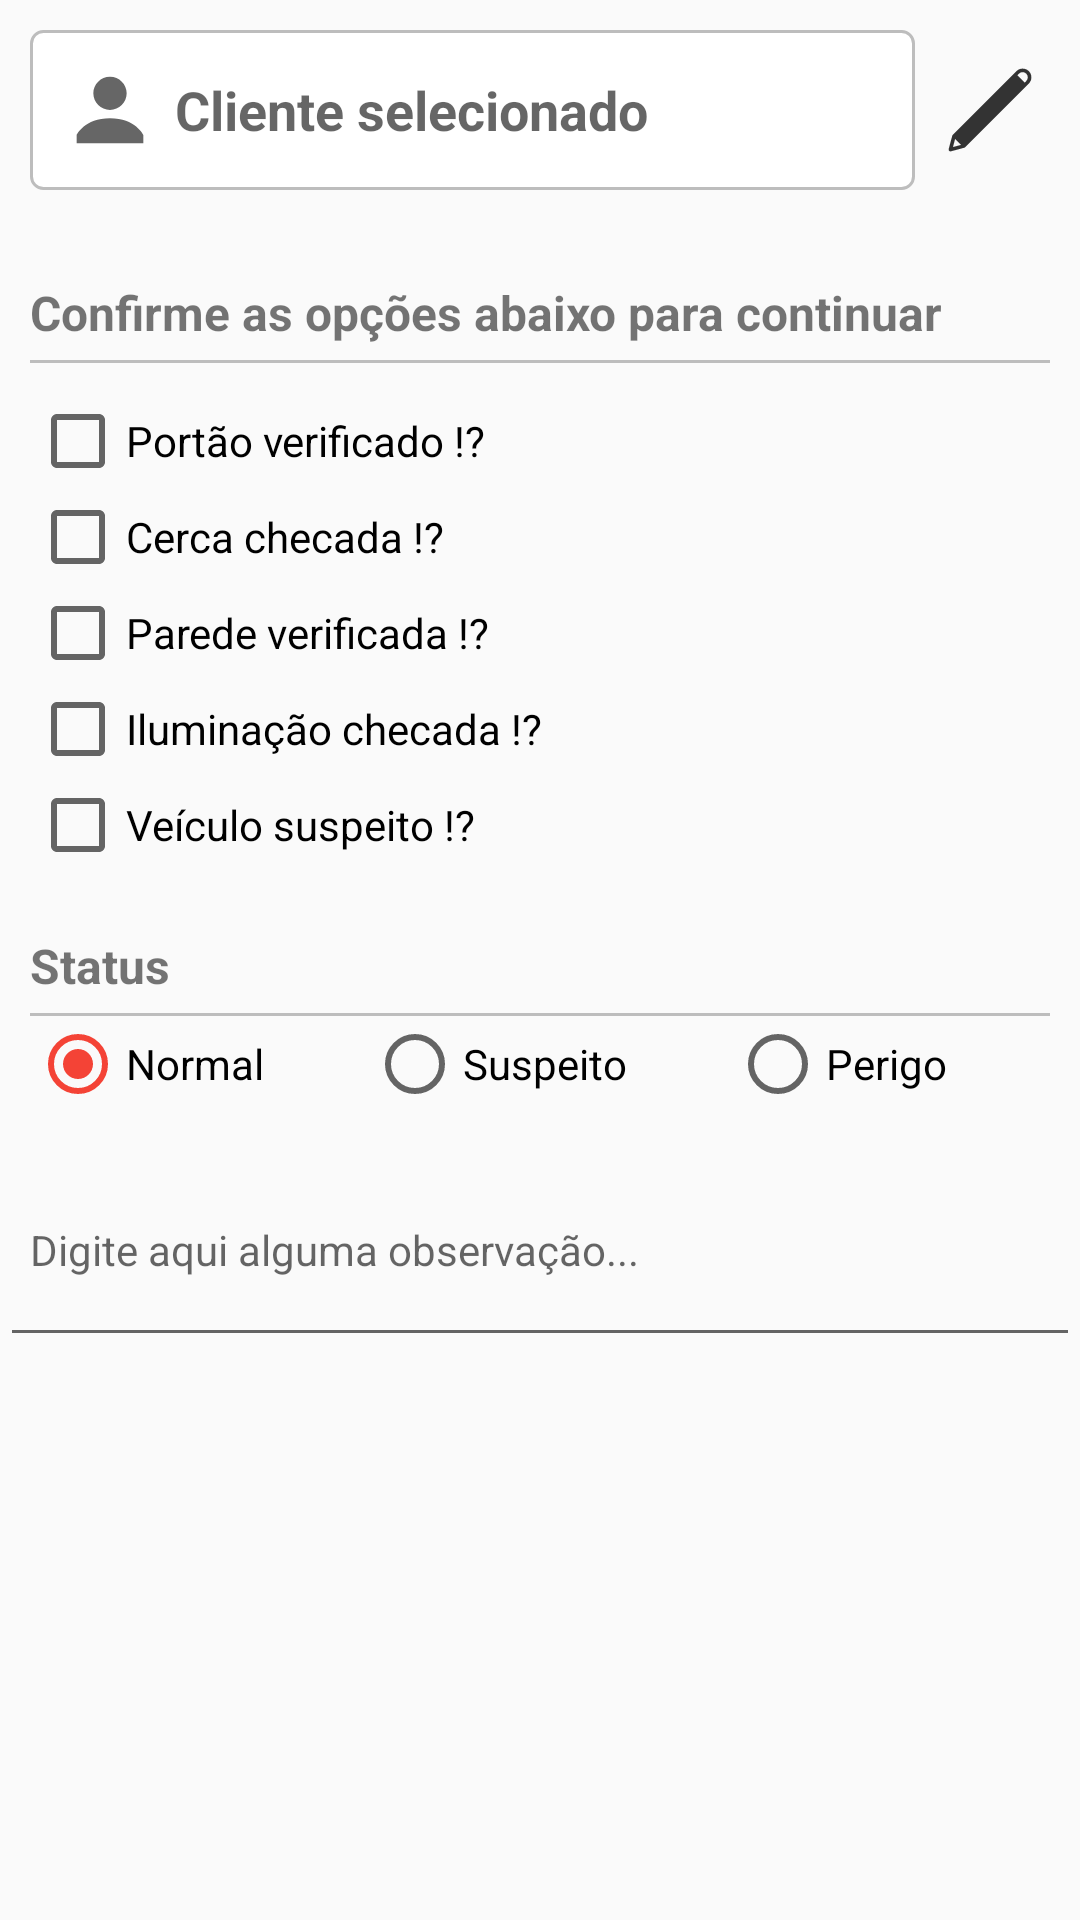

The Android layout XML behind this screen, and the referenced resources:
<!-- AndroidManifest.xml: application theme AppTheme -->
<!-- res/layout/fragment_inspecionar_checkin.xml -->
<LinearLayout xmlns:android="http://schemas.android.com/apk/res/android"
    android:id="@+id/parent_layout"
    android:layout_width="match_parent"
    android:layout_height="match_parent"
    android:orientation="vertical">

    <ScrollView
        android:layout_width="match_parent"
        android:layout_height="match_parent">

        <LinearLayout
            android:layout_width="match_parent"
            android:layout_height="wrap_content"
            android:orientation="vertical">

            <LinearLayout
                android:layout_width="match_parent"
                android:layout_height="wrap_content"
                android:orientation="vertical"
                android:padding="10dp">

                <LinearLayout
                    android:layout_width="match_parent"
                    android:layout_height="wrap_content"
                    android:orientation="horizontal">

                    <EditText
                        android:id="@+id/cliente_selected"
                        android:layout_width="match_parent"
                        android:layout_height="wrap_content"
                        android:layout_marginRight="5dp"
                        android:layout_weight="1"
                        android:background="@drawable/field_bordered"
                        android:drawableLeft="@drawable/ic_user"
                        android:drawablePadding="5dp"
                        android:enabled="false"
                        android:fontFamily="sans-serif"
                        android:hint="Cliente selecionado"
                        android:textColor="@color/grey_shadow"
                        android:textSize="18sp"
                        android:textStyle="bold" />

                    <ImageButton
                        android:id="@+id/btn_edit_cliente"
                        android:layout_width="wrap_content"
                        android:layout_height="wrap_content"
                        android:layout_gravity="center"
                        android:layout_weight="0"
                        android:background="@android:color/transparent"
                        android:padding="5dp"
                        android:src="@drawable/ic_edit" />

                </LinearLayout>

                <TextView
                    android:layout_width="wrap_content"
                    android:layout_height="wrap_content"
                    android:layout_marginTop="30dp"
                    android:fontFamily="sans-serif"
                    android:paddingBottom="5dp"
                    android:text="Confirme as opções abaixo para continuar"
                    android:textSize="16sp"
                    android:textStyle="bold" />

                <View
                    android:layout_width="match_parent"
                    android:layout_height="1dp"
                    android:background="@color/silver" />

                <LinearLayout
                    android:id="@+id/checklist"
                    android:layout_width="match_parent"
                    android:layout_height="wrap_content"
                    android:layout_marginTop="10dp"
                    android:orientation="vertical">

                    <CheckBox
                        android:id="@+id/cb_1"
                        android:layout_width="match_parent"
                        android:layout_height="wrap_content"
                        android:text="Portão verificado !?" />

                    <CheckBox
                        android:id="@+id/cb_2"
                        android:layout_width="match_parent"
                        android:layout_height="wrap_content"
                        android:text="Cerca checada !?" />

                    <CheckBox
                        android:id="@+id/cb_3"
                        android:layout_width="match_parent"
                        android:layout_height="wrap_content"
                        android:text="Parede verificada !?" />

                    <CheckBox
                        android:id="@+id/cb_4"
                        android:layout_width="match_parent"
                        android:layout_height="wrap_content"
                        android:text="Iluminação checada !?" />

                    <CheckBox
                        android:id="@+id/cb_5"
                        android:layout_width="match_parent"
                        android:layout_height="wrap_content"
                        android:text="Veículo suspeito !?" />

                </LinearLayout>

            </LinearLayout>

            <LinearLayout
                android:layout_width="match_parent"
                android:layout_height="wrap_content"
                android:orientation="vertical"
                android:padding="10dp">

                <TextView
                    android:layout_width="wrap_content"
                    android:layout_height="wrap_content"
                    android:fontFamily="sans-serif"
                    android:paddingBottom="5dp"
                    android:text="Status"
                    android:textSize="16sp"
                    android:textStyle="bold" />

                <View
                    android:layout_width="match_parent"
                    android:layout_height="1dp"
                    android:background="@color/silver" />


                <RadioGroup
                    android:id="@+id/rg_status"
                    android:layout_width="match_parent"
                    android:layout_height="wrap_content"
                    android:orientation="horizontal">

                    <RadioButton
                        android:id="@+id/status_normal"
                        android:layout_width="wrap_content"
                        android:layout_height="wrap_content"
                        android:layout_weight="1"
                        android:checked="true"
                        android:text="Normal" />

                    <RadioButton
                        android:id="@+id/status_suspeito"
                        android:layout_width="wrap_content"
                        android:layout_height="wrap_content"
                        android:layout_weight="1"
                        android:text="Suspeito" />

                    <RadioButton
                        android:id="@+id/status_perigo"
                        android:layout_width="wrap_content"
                        android:layout_height="wrap_content"
                        android:layout_weight="1"
                        android:text="Perigo" />

                </RadioGroup>

            </LinearLayout>

            <EditText
                android:id="@+id/ed_descricao"
                android:layout_width="match_parent"
                android:layout_height="wrap_content"
                android:hint="Digite aqui alguma observação..."
                android:lines="3"
                android:maxLength="75"
                android:padding="10dp"
                android:textSize="14sp" />

        </LinearLayout>

    </ScrollView>

    
    
    
    
    

    
    
    
    
    
    
    
    

    

</LinearLayout>
<!-- resources referenced by this layout -->
<resources>
  <color name="grey_shadow">#212121</color>
  <color name="silver">#BDBDBD</color>
  <color name="white">#FFFFFF</color>
  <!-- drawable field_bordered (drawable) -->
  <?xml version="1.0" encoding="utf-8"?>
  <shape xmlns:android="http://schemas.android.com/apk/res/android">
      <stroke
          android:width="1dp"
          android:color="@color/silver" />
      <solid
          android:color="@color/cardview_light_background"
          android:paddingLeft="10dp"
          android:paddingTop="10dp" />
  
      <corners
          android:bottomLeftRadius="4dp"
          android:bottomRightRadius="4dp"
          android:topLeftRadius="4dp"
          android:topRightRadius="4dp" />
      <padding
          android:bottom="10dp"
          android:left="10dp"
          android:right="10dp"
          android:top="10dp" />
  </shape>
  <!-- drawable ic_edit: png bitmap (drawable-hdpi, 553 bytes) -->
  <!-- drawable ic_user: png bitmap (drawable-hdpi, 730 bytes) -->
  <!-- drawable ripple_effect (drawable) -->
  <?xml version="1.0" encoding="utf-8"?>
  <ripple xmlns:android="http://schemas.android.com/apk/res/android"
      android:color="?android:colorControlHighlight">
  
      <item android:id="@android:id/mask">
          <shape android:shape="rectangle">
              <solid android:color="?android:colorAccent" />
          </shape>
      </item>
  
      <item>
          <shape android:shape="rectangle">
              
              <solid android:color="@color/btn_confirm" />
          </shape>
      </item>
  
  </ripple>
  <string name="action_conclusion">Concluir</string>
  <style name="AppTheme" parent="Theme.AppCompat.Light.DarkActionBar">
          
          <item name="android:windowActionBarOverlay">true</item>
          <item name="android:windowNoTitle">true</item>
          <item name="colorPrimary">@color/colorPrimary</item>
          <item name="colorPrimaryDark">@color/colorPrimaryDark</item>
          <item name="colorAccent">@color/colorAccent</item>
      </style>
  <color name="btn_confirm">#4CAF50</color>
  <color name="colorPrimary">#F44336</color>
  <color name="colorPrimaryDark">#F44336</color>
  <color name="colorAccent">#F44336</color>
</resources>
